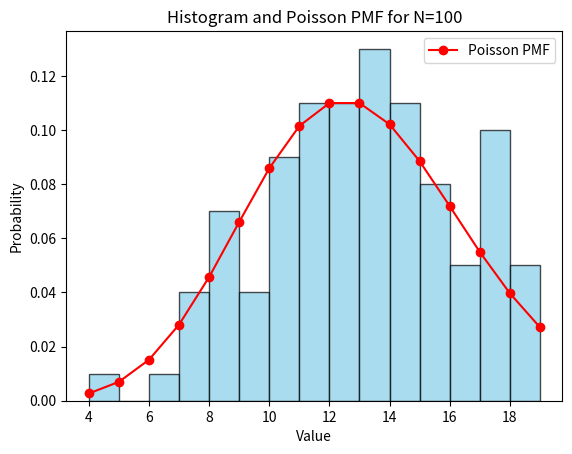
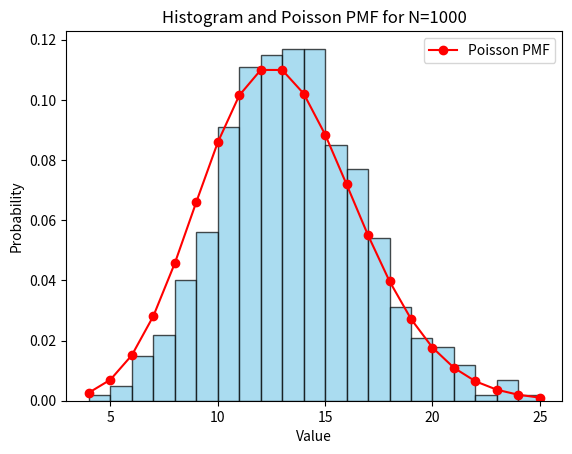

Reproduce these figures in Python, in order.
import numpy as np
import matplotlib.pyplot as plt
from scipy.stats import poisson

lambd = 13 # тут заміняєте на свій номер в журналі
p = 0.1

N_values = [100, 1000]

for N in N_values:
    X = np.random.poisson(lambd, size=N)

    sample_mean = np.mean(X)
    sample_variance = np.var(X)

    theoretical_mean = lambd
    theoretical_variance = lambd

    plt.figure()
    plt.hist(X, bins=range(min(X), max(X) + 1), density=True, color='skyblue', edgecolor='black', alpha=0.7)
    x_values = range(min(X), max(X) + 1)
    plt.plot(x_values, poisson.pmf(x_values, lambd), 'ro-', label='Poisson PMF')
    plt.title(f'Histogram and Poisson PMF for N={N}')
    plt.xlabel('Value')
    plt.ylabel('Probability')
    plt.legend()
    plt.show()

    print(f"\nFor N = {N}:")
    print("Sample Mean:          {:.2f}".format(sample_mean))
    print("Sample Variance:      {:.2f}".format(sample_variance))
    print("Theoretical Mean:     {:.2f}".format(theoretical_mean))
    print("Theoretical Variance: {:.2f}".format(theoretical_variance))
